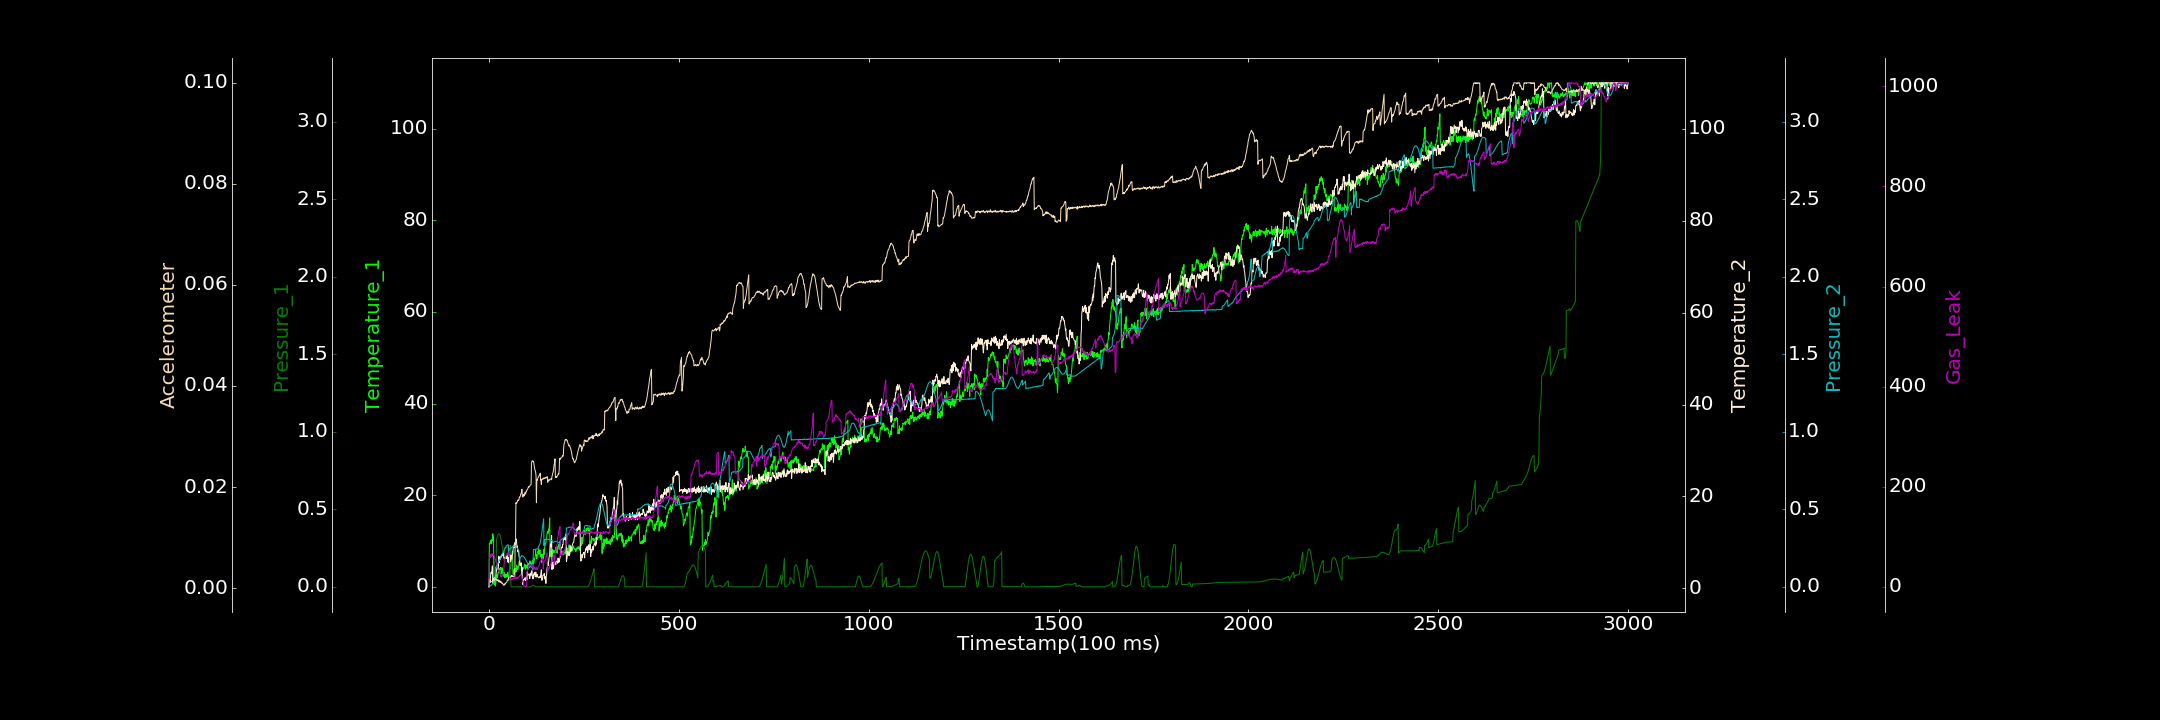

The table this chart was drawn from, first rows:
0.000000000, 0.000000000, 0.000000000, 0.351868888, 0.000717581, 0.000252356, 1.828973165
1, 9.361, 0.06574, 1.876, 0.0009573, 0.001053, 56.22
2, 9.301, 0.06925, 1.876, 0.003, 0.001185, 59.46
3, 9.647, 0.07335, 1.621, 0.003913, 0.001068, 58.46
4, 9.979, 0.07838, 2.549, 0.006891, 0.00129, 58.27
5, 10.11, 0.08409, 3.275, 0.01104, 0.001346, 64.81
6, 9.353, 0.09055, 3.558, 0.01218, 0.001306, 60.25
7, 10.28, 0.09732, 3.309, 0.01097, 0.001274, 63.74
8, 10.07, 0.1045, 3.658, 0.01701, 0.001252, 66.42
9, 10.05, 0.1121, 4.911, 0.02127, 0.001358, 62.77
10, 11.59, 0.1198, 1.073, 0.02551, 0.001608, 65.47
11, 11.04, 0.1275, 1.791, 0.03191, 0.001426, 63.99
12, 10.85, 0.135, 2.069, 0.03372, 0.001646, 63.64
13, 1.174, 0.1422, 1.618, 0.03811, 0.00156, 62.84
14, 0.4551, 0.1492, 2.393, 0.04152, 0.00158, 62.1
15, 1.365, 0.1557, 1.877, 0.04802, 0.001676, 60.85
16, 1.258, 0.1618, 2.249, 0.05317, 0.001569, 54.8
17, 0.1414, 0.1671, 2.046, 0.1259, 0.00176, 54.69
18, 0.7659, 0.1718, 3.057, 0.1272, 0.001721, 53.37
19, 1.486, 0.1758, 3.323, 0.1296, 0.001773, 52.11
20, 1.624, 0.3045, 3.984, 0.1355, 0.001672, 48.49
21, 2.693, 0.3147, 4.443, 0.1389, 0.001476, 44.36
22, 2.073, 0.3236, 4.639, 0.1451, 0.001583, 42.01
23, 2.316, 0.331, 5.163, 0.1491, 0.001526, 39.08
24, 3.034, 0.3364, 4.161, 0.1545, 0.001651, 33.68
25, 3.26, 0.34, 5.091, 0.1591, 0.00123, 32.7
26, 3.211, 0.3413, 6.999, 0.1628, 0.001549, 30.77
27, 3.785, 0.3406, 5.602, 0.1739, 0.001262, 32.33
28, 3.883, 0.3374, 6.734, 0.1712, 0.001235, 27.69
29, 4.011, 0.332, 6.211, 0.1762, 0.001437, 26.21
30, 3.839, 0.3243, 6.908, 0.1768, 0.001083, 25.19
31, 4.205, 0.3143, 6.966, 0.1852, 0.001161, 21.76
32, 2.784, 0.3026, 6.773, 0.2023, 0.001265, 19.17
33, 3.065, 0.2889, 6.939, 0.2049, 0.000999, 23.72
34, 4.097, 0.2738, 7.363, 0.208, 0.001096, 21.25
35, 4.181, 0.2575, 7.461, 0.2117, 0.0009221, 21.7
36, 3.707, 0.2401, 7.126, 0.2182, 0.0009211, 23.88
37, 2.739, 0.2222, 7.226, 0.2219, 0.0008156, 25.47
38, 3.219, 0.204, 7.725, 0.2253, 0.0005831, 26.99
39, 2.606, 0.1863, 6.639, 0.2309, 0.000713, 27.34
40, 2.175, 0.1689, 6.608, 0.2361, 0.0006211, 46.46
41, 3.07, 0.2479, 6.518, 0.2427, 0.0005917, 51.09
42, 1.972, 0.249, 6.638, 0.2469, 0.0008851, 56.13
43, 2.637, 0.2503, 6.742, 0.2532, 0.0007968, 57.89
44, 2.198, 0.2514, 6.89, 0.2547, 0.0009702, 61.82
45, 2.808, 0.2526, 6.497, 0.2612, 0.001019, 62.15
46, 2.268, 0.2538, 6.778, 0.2649, 0.001106, 63.25
47, 2.125, 0.2554, 6.658, 0.2672, 0.001185, 64.87
48, 2.329, 0.2567, 7.146, 0.2687, 0.001435, 67.25
49, 3.091, 0.2582, 5.861, 0.2715, 0.001553, 66.22
50, 2.14, 0.2596, 6.773, 0.2706, 0.00168, 63.81
51, 2.388, 0.2609, 5.598, 0.2711, 0.001752, 69.5
52, 1.417, 0.2623, 6.625, 0.2048, 0.001892, 62.84
53, 3.231, 0.2635, 6.194, 0.2413, 0.002002, 64.12
54, 3.633, 0.2645, 7.244, 0.2432, 0.002052, 60.65
55, 3.707, 0.2654, 7.292, 0.2463, 0.002259, 14.56
56, 4.33, 0.2661, 7.092, 0.2489, 0.002088, 16.28
57, 4.017, 0.2664, 5.857, 0.2496, 0.002343, 13.21
58, 5.308, 0.000000000, 7.2, 0.2519, 0.00228, 13.98
59, 5.777, 0.00001807, 6.978, 0.254, 0.002464, 14.45
60, 6.802, 0.000000000, 6.374, 0.254, 0.002258, 14.56
... 2,939 more rows
